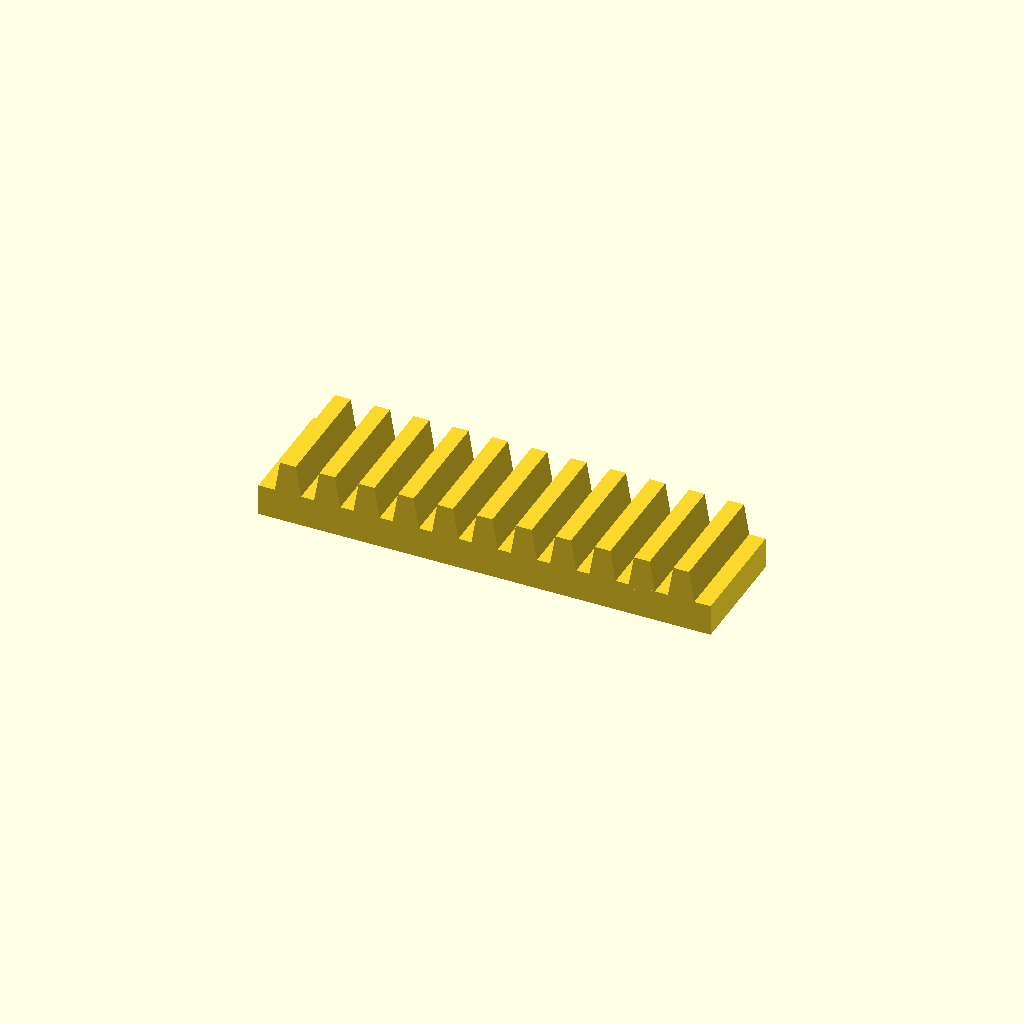
Cell 1: the model at its default parameters.
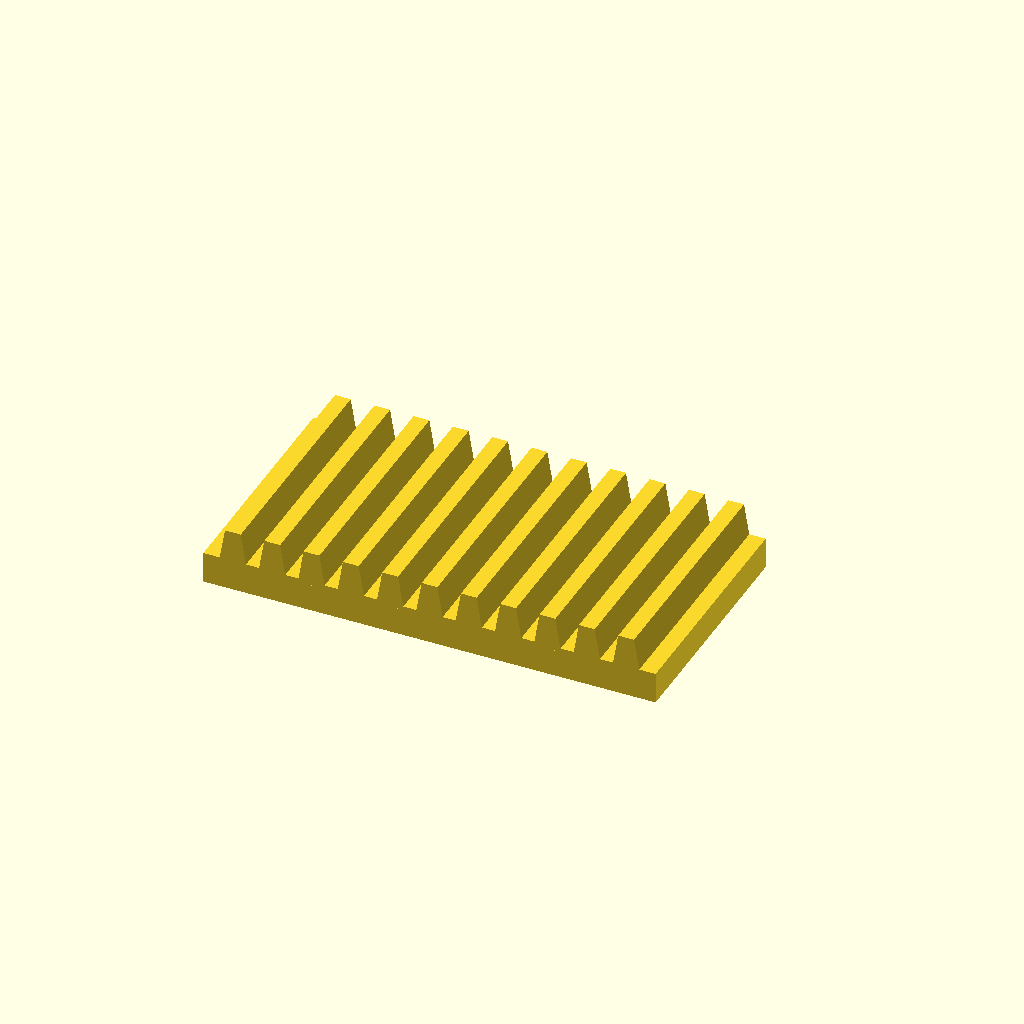
Cell 2: bar_w = 60 (everything else at default).
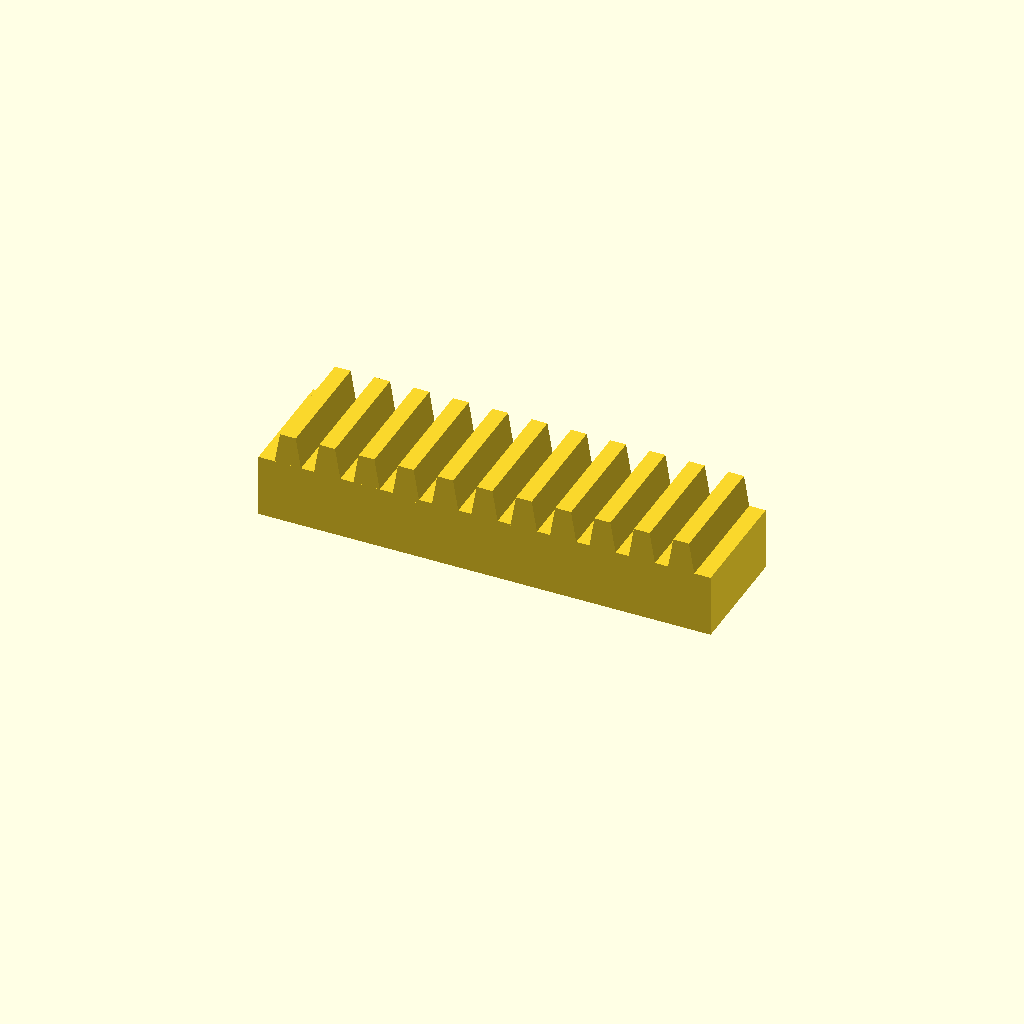
Cell 3: bar_h = 16 (everything else at default).
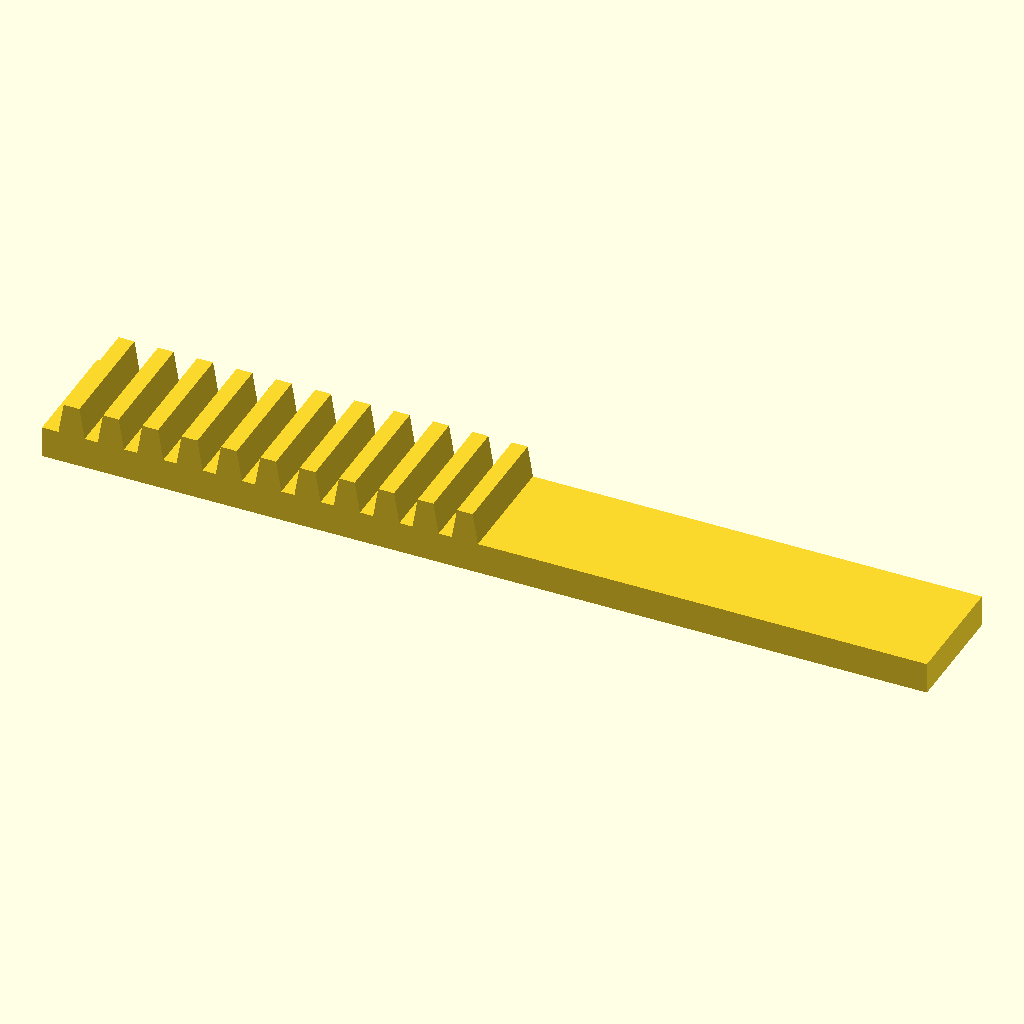
Cell 4: the same model with teeth = 22.
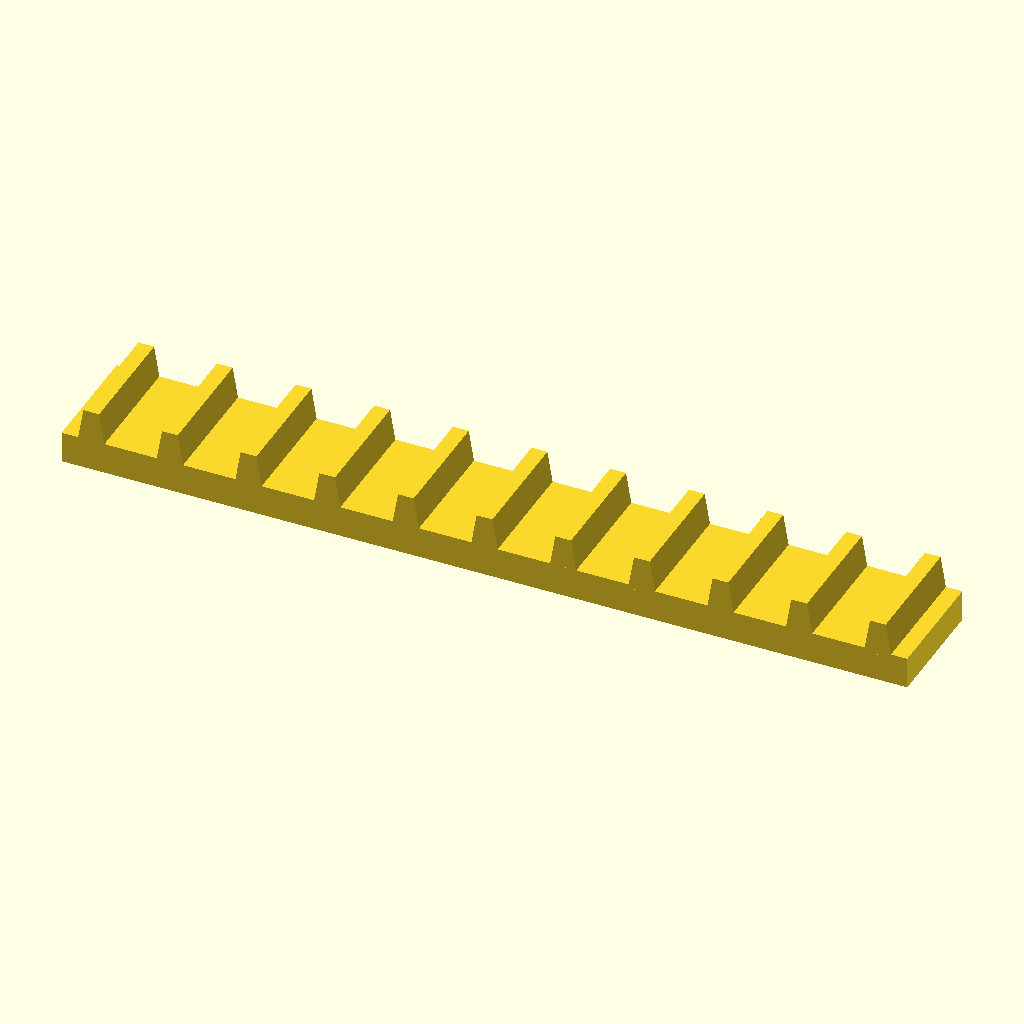
Cell 5: the same model with pitch = 20.
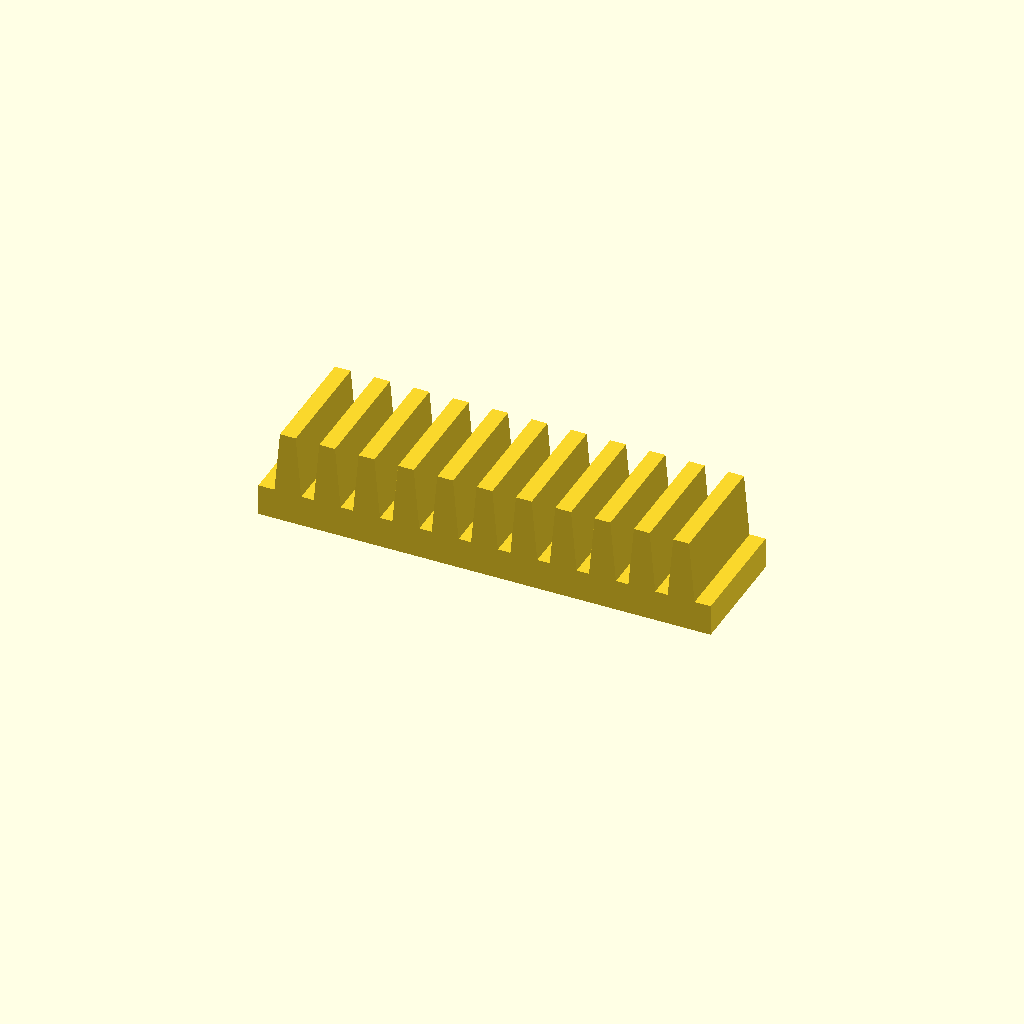
Cell 6: tooth_h = 16 (everything else at default).
One fixed orthographic camera (rotation 55°, 0°, 25°; colour scheme Cornfield) for every cell.
Source of the model, optional_data/data/place1/rackbars/part_0016.scad:
$fn = 32;

// ----------------------------------------------------------------------
// Toothed rack, 11 teeth
// 10 mm pitch, 8 mm teeth
// ----------------------------------------------------------------------

// --- parameters (mm) ---
bar_w = 30;   // bar width (Y)
bar_h = 8;    // bar height (Z)
teeth = 11;   // number of teeth
pitch = 10;   // tooth pitch
tooth_h = 8;  // tooth height above the bar
root_w = 7;   // tooth width at the root
crest_w = 4;  // tooth width at the crest

// --- derived feature positions (mm) ---
span = (teeth - 1) * pitch;  // = 100   distance between the outer teeth
bar_l = span + root_w + 8;   // = 115   bar length: teeth plus 4 mm at each end
tooth_x = -span / 2;         // = -50   X of the first tooth
height = bar_h + tooth_h;    // = 16   overall height
feature_centers = [
  [tooth_x + 0 * pitch, -bar_w / 2],
  [tooth_x + 1 * pitch, -bar_w / 2],
  [tooth_x + 2 * pitch, -bar_w / 2],
  [tooth_x + 3 * pitch, -bar_w / 2],
  [tooth_x + 4 * pitch, -bar_w / 2],
  [tooth_x + 5 * pitch, -bar_w / 2],
  [tooth_x + 6 * pitch, -bar_w / 2],
  [tooth_x + 7 * pitch, -bar_w / 2],
  [tooth_x + 8 * pitch, -bar_w / 2],
  [tooth_x + 9 * pitch, -bar_w / 2],
  [tooth_x + 10 * pitch, -bar_w / 2]
];   // tooth centre line, drives the tooth loop

// bar with a rack of teeth, one extruded trapezoium per centre
module rack_tooth() {
  linear_extrude(height = bar_w)
    polygon(points = [
      [0, 0],
      [root_w, 0],
      [root_w / 2 + crest_w / 2, tooth_h + 1],
      [root_w / 2 - crest_w / 2, tooth_h + 1]
    ]);
}

union() {
  translate([-bar_l / 2, -bar_w, 0]) cube([bar_l, bar_w, bar_h]);
  for (centre = feature_centers)
    translate([centre[0] - root_w / 2, 0, bar_h - 1]) rotate([90, 0, 0]) rack_tooth();
}
Parameter table extracted from the source (name, type, default, range or options):
bar_w: number, default 30
bar_h: number, default 8
teeth: number, default 11
pitch: number, default 10
tooth_h: number, default 8
root_w: number, default 7
crest_w: number, default 4
